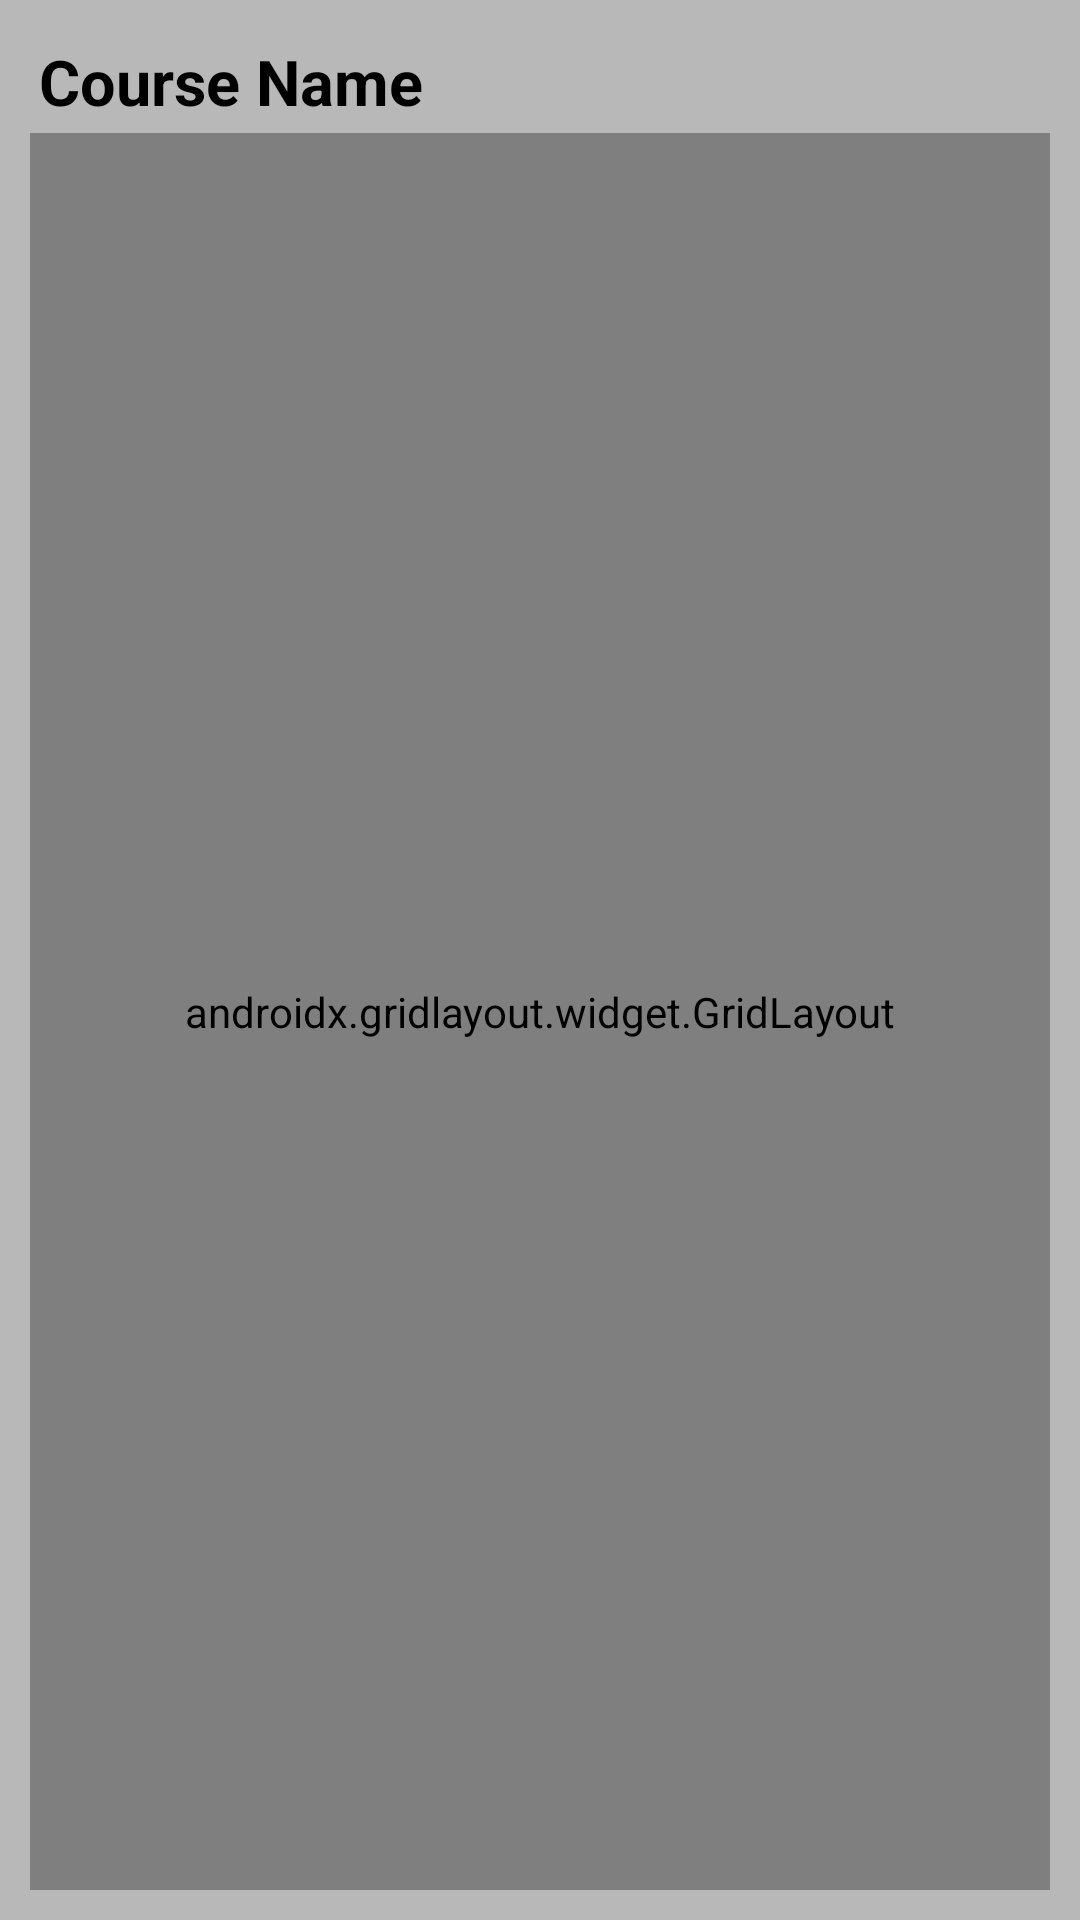

Produce the Android XML layout that renders to this screen, including the resource entries it uses.
<!-- AndroidManifest.xml: application theme Theme.StudentCourseInformationSystem -->
<!-- res/layout/recycler_row_list_my_grades.xml -->
<?xml version="1.0" encoding="utf-8"?>
<LinearLayout xmlns:android="http://schemas.android.com/apk/res/android"
    android:layout_width="match_parent"
    android:layout_height="wrap_content"
    xmlns:app="http://schemas.android.com/apk/res-auto"
    android:orientation="vertical"
    android:padding="10dp"
    android:background="#B8B8B8"
    android:layout_margin="5dp">

    <TextView
        android:id="@+id/recycler_row_list_my_grades_courseNameTextView"
        android:layout_width="match_parent"
        android:layout_height="wrap_content"
        android:text="Course Name"
        android:textColor="@color/black"
        android:textSize="21sp"
        android:textStyle="bold"
        android:layout_margin="3dp"/>

    <androidx.gridlayout.widget.GridLayout
        android:layout_width="match_parent"
        android:layout_height="match_parent"
        android:padding="10dp"
        app:rowCount="1"
        app:columnCount="3">

        <LinearLayout
            app:layout_row="0"
            app:layout_column="0"
            app:layout_columnWeight="1"
            android:layout_width="wrap_content"
            android:layout_height="wrap_content"
            app:layout_gravity="center_horizontal"
            android:orientation="vertical"
            android:padding="10dp"
            android:background="#D6D6D6"
            >
            <TextView
                android:layout_width="match_parent"
                android:layout_height="wrap_content"
                android:layout_gravity="center"
                android:gravity="center"
                android:text="Midterm Note"
                android:textSize="15sp"/>
            <TextView
                android:id="@+id/recycler_row_list_my_grades_midtermGradeTextView"
                android:layout_width="match_parent"
                android:layout_height="match_parent"
                android:layout_gravity="center"
                android:gravity="center"
                android:text="notGelecek"
                android:textSize="18sp"
                android:textStyle="bold"/>

        </LinearLayout>

        <LinearLayout
            app:layout_row="0"
            app:layout_column="1"
            app:layout_columnWeight="1"
            android:layout_width="wrap_content"
            android:layout_height="wrap_content"
            app:layout_gravity="center_horizontal"
            android:orientation="vertical"
            android:padding="10dp"
            android:background="#D6D6D6">
            <TextView
                android:layout_width="match_parent"
                android:layout_height="wrap_content"
                android:layout_gravity="center"
                android:gravity="center"
                android:text="Final Note"
                android:textSize="15sp"/>
            <TextView
                android:id="@+id/recycler_row_list_my_grades_finalGradeTextView"
                android:layout_width="match_parent"
                android:layout_height="match_parent"
                android:layout_gravity="center"
                android:gravity="center"
                android:text="notGelecek"
                android:textSize="18sp"
                android:textStyle="bold"/>
        </LinearLayout>

        <LinearLayout
            app:layout_row="0"
            app:layout_column="2"
            app:layout_columnWeight="1"
            android:layout_width="wrap_content"
            android:layout_height="wrap_content"
            app:layout_gravity="center_horizontal"
            android:orientation="vertical"
            android:padding="10dp"
            android:background="#D6D6D6">
            <TextView
                android:layout_width="match_parent"
                android:layout_height="wrap_content"
                android:layout_gravity="center"
                android:gravity="center"
                android:text="Letter Note"
                android:textSize="15sp"/>
            <TextView
                android:id="@+id/recycler_row_list_my_grades_letterGradeTextView"
                android:layout_width="match_parent"
                android:layout_height="match_parent"
                android:layout_gravity="center"
                android:gravity="center"
                android:text="notGelecek"
                android:textSize="18sp"
                android:textStyle="bold"/>
        </LinearLayout>

    </androidx.gridlayout.widget.GridLayout>


</LinearLayout>
<!-- resources referenced by this layout -->
<resources>
  <color name="black">#FF000000</color>
  <style name="Theme.StudentCourseInformationSystem" parent="Base.Theme.StudentCourseInformationSystem" />
  <style name="Base.Theme.StudentCourseInformationSystem" parent="Theme.Material3.DayNight.NoActionBar">
          
          
      </style>
</resources>
